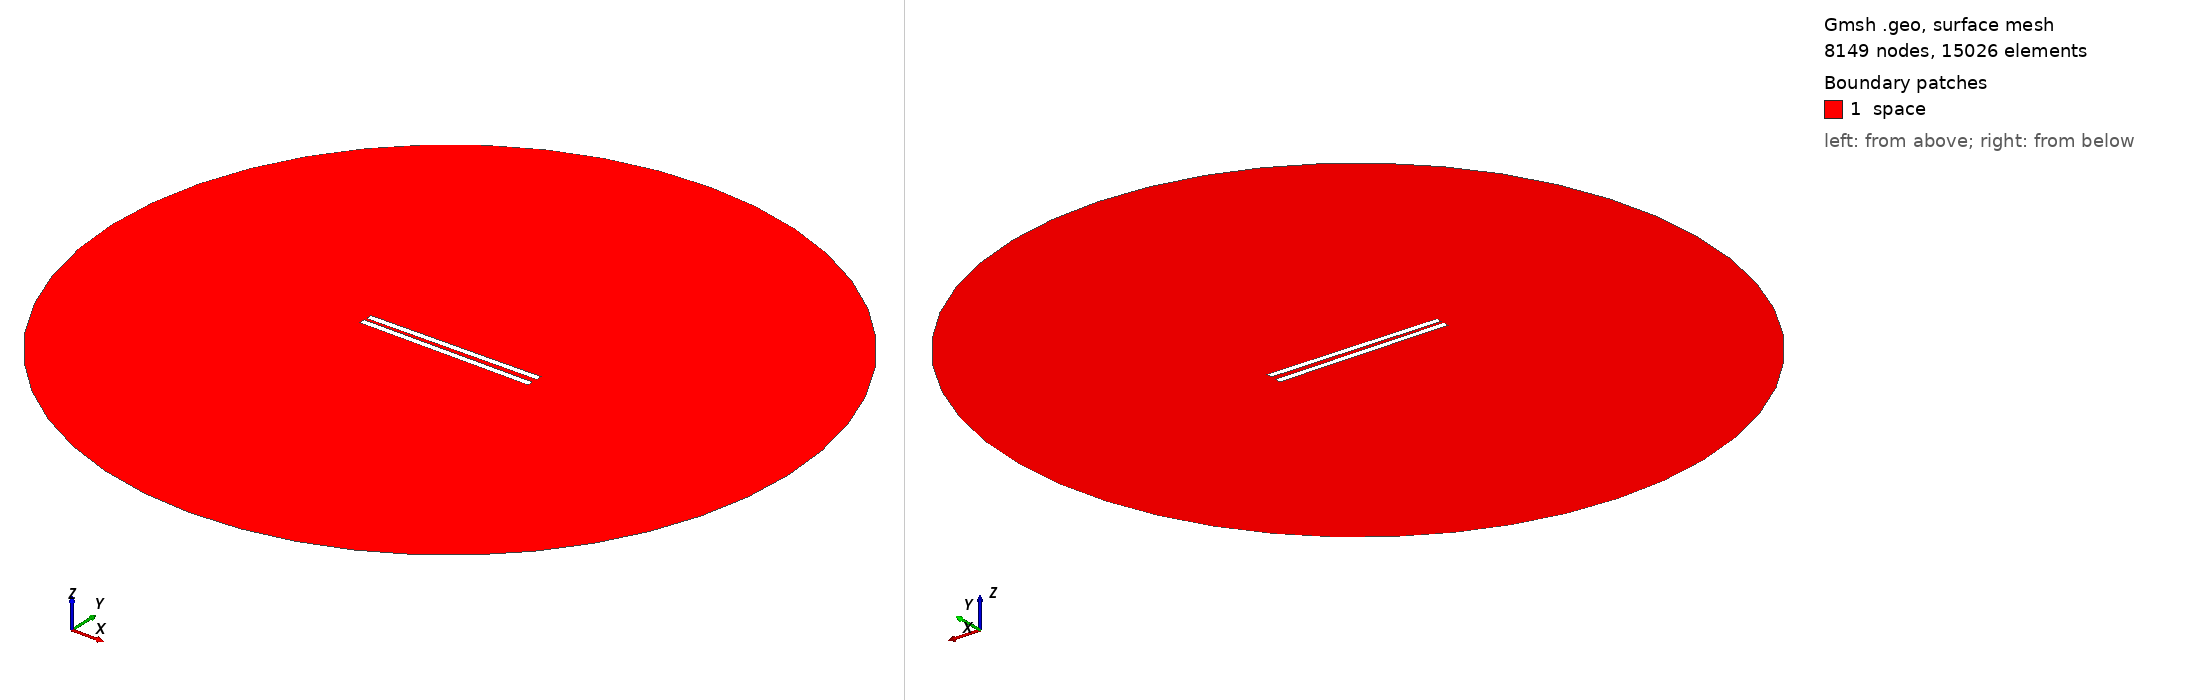

Gmsh geometry script, surface-meshed: 8149 nodes, 15026 surface elements. Boundary patches (legend numbers): 1 space. Left view from above one corner, right view from below the opposite corner. Legend entries are the model's physical surfaces. The drawing asked Gmsh for element sizes between 1% and 20% of the model's largest extent; the script's own settings can give other sizes.

=== 282.geo (drawn) ===
// Set the geometry kernel
SetFactory("OpenCASCADE");

//---------------------------------------
// Rectangles
//---------------------------------------

// Rectangle 1 (top)
Point(1) = {-49.78888888888889, 1.1944444444444444, 0, 1.0};
Point(2) = {49.78888888888889, 1.1944444444444444, 0, 1.0};
Point(3) = {49.78888888888889, 4.772222222222222, 0, 1.0};
Point(4) = {-49.78888888888889, 4.772222222222222, 0, 1.0};

Line(1) = {1, 2};
Line(2) = {2, 3};
Line(3) = {3, 4};
Line(4) = {4, 1};

Line Loop(1) = {1, 2, 3, 4};
Plane Surface(1) = {1};

Rotate { {0, 0, 1}, {0,  1.1944444444444444,  0}, 0.014 } {
  Surface{1};
}

// Rectangle 2 (bottom)
Point(5) = {-49.78888888888889, -1.1944444444444444, 0, 1.0};
Point(6) = {49.78888888888889, -1.1944444444444444, 0, 1.0};
Point(7) = {49.78888888888889, -4.772222222222222, 0, 1.0};
Point(8) = {-49.78888888888889, -4.772222222222222, 0, 1.0};

Line(5) = {5, 6};
Line(6) = {6, 7};
Line(7) = {7, 8};
Line(8) = {8, 5};

Line Loop(2) = {5, 6, 7, 8};
Plane Surface(2) = {2}; 


//---------------------------------------
// Circle
//---------------------------------------

// Define points
Point(9) = {0, 0, 0};        // Center
Point(10) = {200, 0, 0};     // Start point
Point(11) = {0, 200, 0};     // 90 degrees
Point(12) = {-200, 0, 0};    // 180 degrees
Point(13) = {0, -200, 0};    // 270 degrees

// Define circle arcs (each needs start, center, end)
Circle(9) = {10, 9, 11};
Circle(10) = {11, 9, 12};
Circle(11) = {12, 9, 13};
Circle(12) = {13, 9, 10};

// Define curve loop and surface if needed
Curve Loop(3) = {9, 10, 11, 12};
Surface(3) = {3};

//---------------------------------------
// Define Physical Groups
//---------------------------------------                

//--- Physical Curves
// Physical groups for boundaries
Physical Line("force_segment", 10) = {1};
Physical Line("upper_plate", 11) = {2, 3, 4};
Physical Line("lower_plate", 12) = {5, 6, 7, 8};
Physical Line("boundary", 20) = {9, 10, 11, 12};

// Subtract Rectangles from Circle
BooleanDifference{ Surface{3}; Delete; }{ Surface{1}; Surface{2}; Delete; }
//--- Physical Surfaces
Physical Surface("space", 30) = {3};


//---------------------------------------
// Fine mesh near the plates
//--------------------------------------- 

// Define a distance field for mesh refinement
Field[1] = Distance;
Field[1].CurvesList = {1, 2, 3, 4, 5, 6, 7, 8};  // Rectangle curves
Field[1].NumPointsPerCurve = 200;

c = 0.3;
// Define threshold field to control mesh size based on distance to attractor
Field[2] = Threshold;
Field[2].IField = 1;
Field[2].LcMin = c; // Minimum element size near the attractor
Field[2].LcMax = 100*c;  // Maximum element size away from the attractor
Field[2].DistMin = 0.01;
Field[2].DistMax = 40;

Background Field = 2;

//---------------------------------------
// 6. Generate the Mesh
//---------------------------------------
Mesh 2;  // 2D mesh generation
